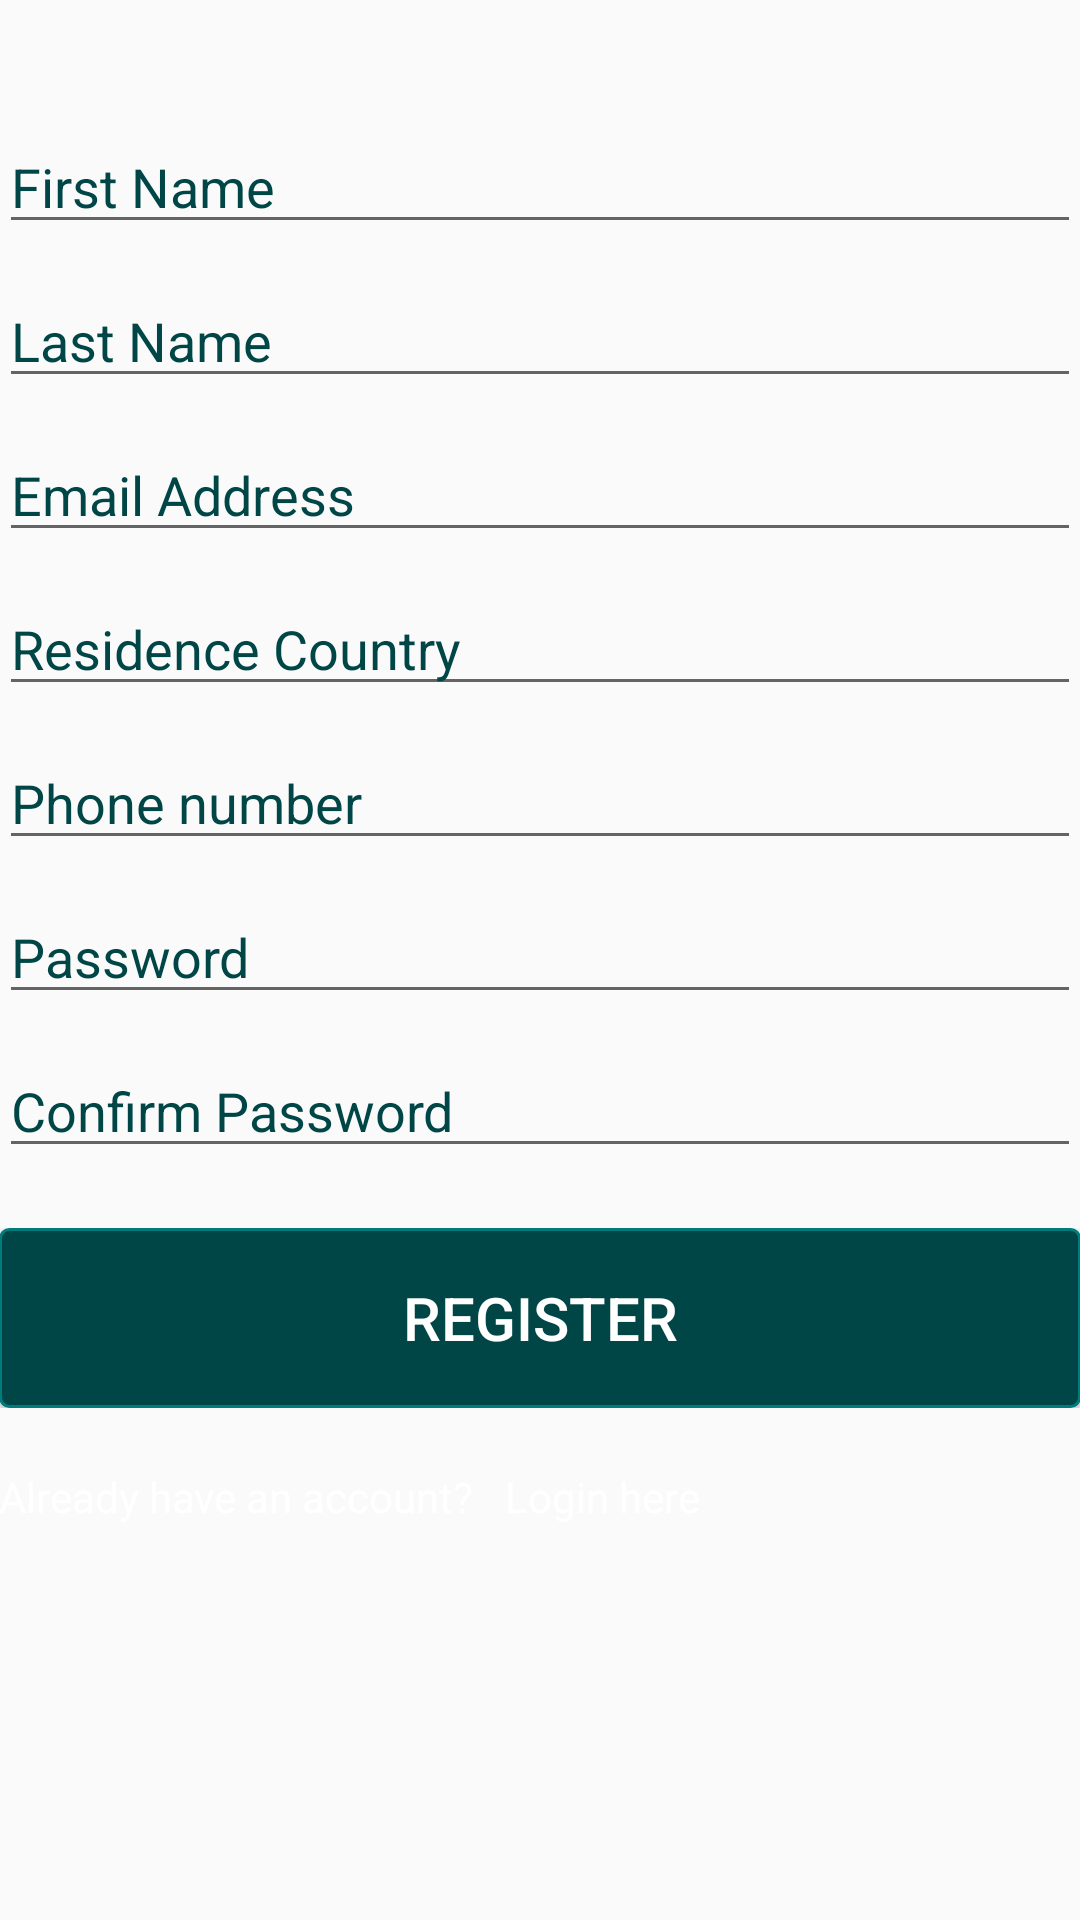

Layout XML and referenced resources for this Android screen:
<!-- AndroidManifest.xml: application theme AppTheme -->
<!-- res/layout/activity_registration.xml -->
<RelativeLayout xmlns:android="http://schemas.android.com/apk/res/android"
    xmlns:tools="http://schemas.android.com/tools" android:layout_width="match_parent"
    android:layout_height="match_parent" android:paddingLeft="@dimen/activity_horizontal_margin"
    android:paddingRight="@dimen/activity_horizontal_margin"
    android:paddingBottom="@dimen/activity_vertical_margin"
    tools:context="com.brian.shop.RegisterActivity"
    android:id="@+id/main_layout">

    <ScrollView
        android:layout_width="fill_parent"
        android:layout_height="fill_parent"
        android:id="@+id/scrollView" >

        <LinearLayout
            android:orientation="vertical"
            android:layout_width="fill_parent"
            android:layout_height="fill_parent"
            android:weightSum="1">

            <ScrollView
                android:layout_width="fill_parent"
                android:layout_height="fill_parent"
                android:id="@+id/scrollView12" >

                <LinearLayout
                    android:orientation="vertical"
                    android:layout_width="fill_parent"
                    android:layout_height="550dp"
                    android:id="@+id/inputsHolder"
                    android:layout_marginTop="30dp"
                    android:layout_weight="1">

                    <EditText
                        android:layout_width="match_parent"
                        android:layout_height="wrap_content"
                        android:id="@+id/etFirstName"
                        android:hint="First Name"
                        android:drawablePadding="10dp"
                        android:textColorHint="@color/app_blue"
                        android:paddingTop="20dp"
                        android:textColor="@color/app_darkest_blue" />


                    <EditText
                        android:layout_width="match_parent"
                        android:layout_height="wrap_content"
                        android:id="@+id/etLastName"
                        android:hint="Last Name"
                        android:drawablePadding="10dp"
                        android:paddingTop="20dp"
                        android:textColorHint="@color/app_blue"
                        android:textColor="@color/app_darkest_blue" />
                    <EditText
                        android:layout_width="match_parent"
                        android:layout_height="wrap_content"
                        android:inputType="textEmailAddress"
                        android:ems="10"
                        android:id="@+id/etEmail"
                        android:drawablePadding="10dp"
                        android:textColorHint="@color/app_blue"
                        android:hint="Email Address"
                        android:paddingTop="20dp"
                        android:textColor="@color/app_darkest_blue" />

                    <EditText
                        android:layout_width="match_parent"
                        android:layout_height="wrap_content"
                        android:inputType="text"
                        android:ems="10"
                        android:textColorHint="@color/app_blue"
                        android:id="@+id/autoResidenceCountry"
                        android:hint="Residence Country"
                        android:paddingTop="20dp"
                        android:textColor="@color/app_darkest_blue" />

                    <EditText
                            android:layout_width="match_parent"
                            android:layout_height="wrap_content"
                            android:inputType="phone"
                            android:ems="10"
                            android:id="@+id/etPhoneNumber"
                            android:drawablePadding="10dp"
                            android:layout_toRightOf="@+id/etCountryCode"
                            android:textColorHint="@color/app_blue"
                            android:layout_alignParentRight="true"
                            android:hint="Phone number"
                            android:paddingTop="20dp"
                            android:textColor="@color/app_darkest_blue" />
                   <EditText
                        android:layout_width="match_parent"
                        android:layout_height="wrap_content"
                        android:inputType="textPassword"
                        android:ems="10"
                        android:id="@+id/etPassword"
                        android:drawablePadding="10dp"
                        android:hint="Password"
                        android:textColorHint="@color/app_blue"
                        android:paddingTop="20dp"
                        android:textColor="@color/app_darkest_blue" />

                    <EditText
                        android:layout_width="match_parent"
                        android:layout_height="wrap_content"
                        android:inputType="textPassword"
                        android:drawablePadding="10dp"
                        android:ems="10"
                        android:id="@+id/etConfirmPassword"
                        android:textColorHint="@color/app_blue"
                        android:hint="Confirm Password"
                        android:paddingTop="20dp"
                        android:textColor="@color/app_darkest_blue" />
                </LinearLayout>
            </ScrollView>

            <LinearLayout
                android:orientation="horizontal"
                android:layout_width="fill_parent"
                android:layout_height="wrap_content"
                android:id="@+id/registerButtonHolder"
                android:paddingTop="20dp">

                <Button
                    android:layout_width="fill_parent"
                    android:layout_height="60dp"
                    android:id="@+id/bnRegister"
                    android:background="@drawable/custom_login_btn"
                    android:scaleType="fitXY"
                    android:text="Register"
                    android:textColor="@color/white"
                    android:textSize="20dp" />
            </LinearLayout>

            <LinearLayout
                android:orientation="horizontal"
                android:layout_width="fill_parent"
                android:layout_height="wrap_content"
                android:id="@+id/loginHolder"
                android:layout_marginTop="20dp">

                <TextView
                    android:layout_width="wrap_content"
                    android:layout_height="wrap_content"
                    android:text="Already have an account?"
                    android:id="@+id/tvHasAccount"
                    android:textColor="@color/white" />

                <TextView
                    android:layout_width="wrap_content"
                    android:layout_height="wrap_content"
                    android:text="Login here"
                    android:id="@+id/tvLoginNow"
                    android:gravity="right"
                    android:textColor="@color/white"
                    android:layout_marginLeft="10dp" />
            </LinearLayout>


        </LinearLayout>
    </ScrollView>

</RelativeLayout>
<!-- resources referenced by this layout -->
<resources>
  <color name="app_blue">#004646</color>
  <color name="app_darkest_blue">#002424</color>
  <color name="white">#ffffff</color>
  <style name="AppTheme" parent="Theme.AppCompat.Light.DarkActionBar">
          
          <item name="android:actionBarStyle">@style/MyActionBar</item>
          <item name="android:actionMenuTextColor">@color/app_yellow</item>
          <item name="android:windowActionBarOverlay">true</item>
          
          <item name="actionBarStyle">@style/MyActionBar</item>
          <item name="actionMenuTextColor">@color/app_yellow</item>
      </style>
  <color name="button_pressed_blue_1">#004345</color>
  <color name="button_pressed_blue_2">#00d5d5</color>
  <color name="button_pressed_blue_stroke">#00b9b9</color>
  <color name="button_focused_blue_1">#002f2f</color>
  <color name="button_focused_blue_2">#00b2b2</color>
  <color name="button_focused_blue_stroke">#00adad</color>
  <color name="button_blue_stroke">#007c7c</color>
  <style name="MyActionBar" parent="@style/Widget.AppCompat.Light.ActionBar">
  
          <item name="android:titleTextStyle">@style/MyActionBarTitleText</item>
          <item name="android:actionBarTabTextStyle">@style/MyActionBarTabText</item>
          <item name="android:actionBarTabStyle">@style/MyTabStyle</item>
          <item name="android:background">@drawable/actionbar</item>
          
          <item name="titleTextStyle">@style/MyActionBarTitleText</item>
          <item name="actionBarTabTextStyle">@style/MyActionBarTabText</item>
          <item name="actionBarTabStyle">@style/MyTabStyle</item>
      </style>
  <color name="app_yellow">#feac00</color>
  <style name="MyActionBarTitleText" parent="@style/TextAppearance.AppCompat.Widget.ActionBar.Title">
          <item name="android:textColor">@color/app_yellow</item>
          
      </style>
  <style name="MyActionBarTabText" parent="@style/Widget.AppCompat.ActionBar.TabText">
          <item name="android:textColor">@color/app_blue</item>
          
      </style>
  <style name="MyTabStyle" parent="Widget.AppCompat.Light.ActionBar.TabView">
          <item name="background">@android:color/transparent</item>
          <item name="android:background">@android:color/transparent</item>
  
      </style>
</resources>
